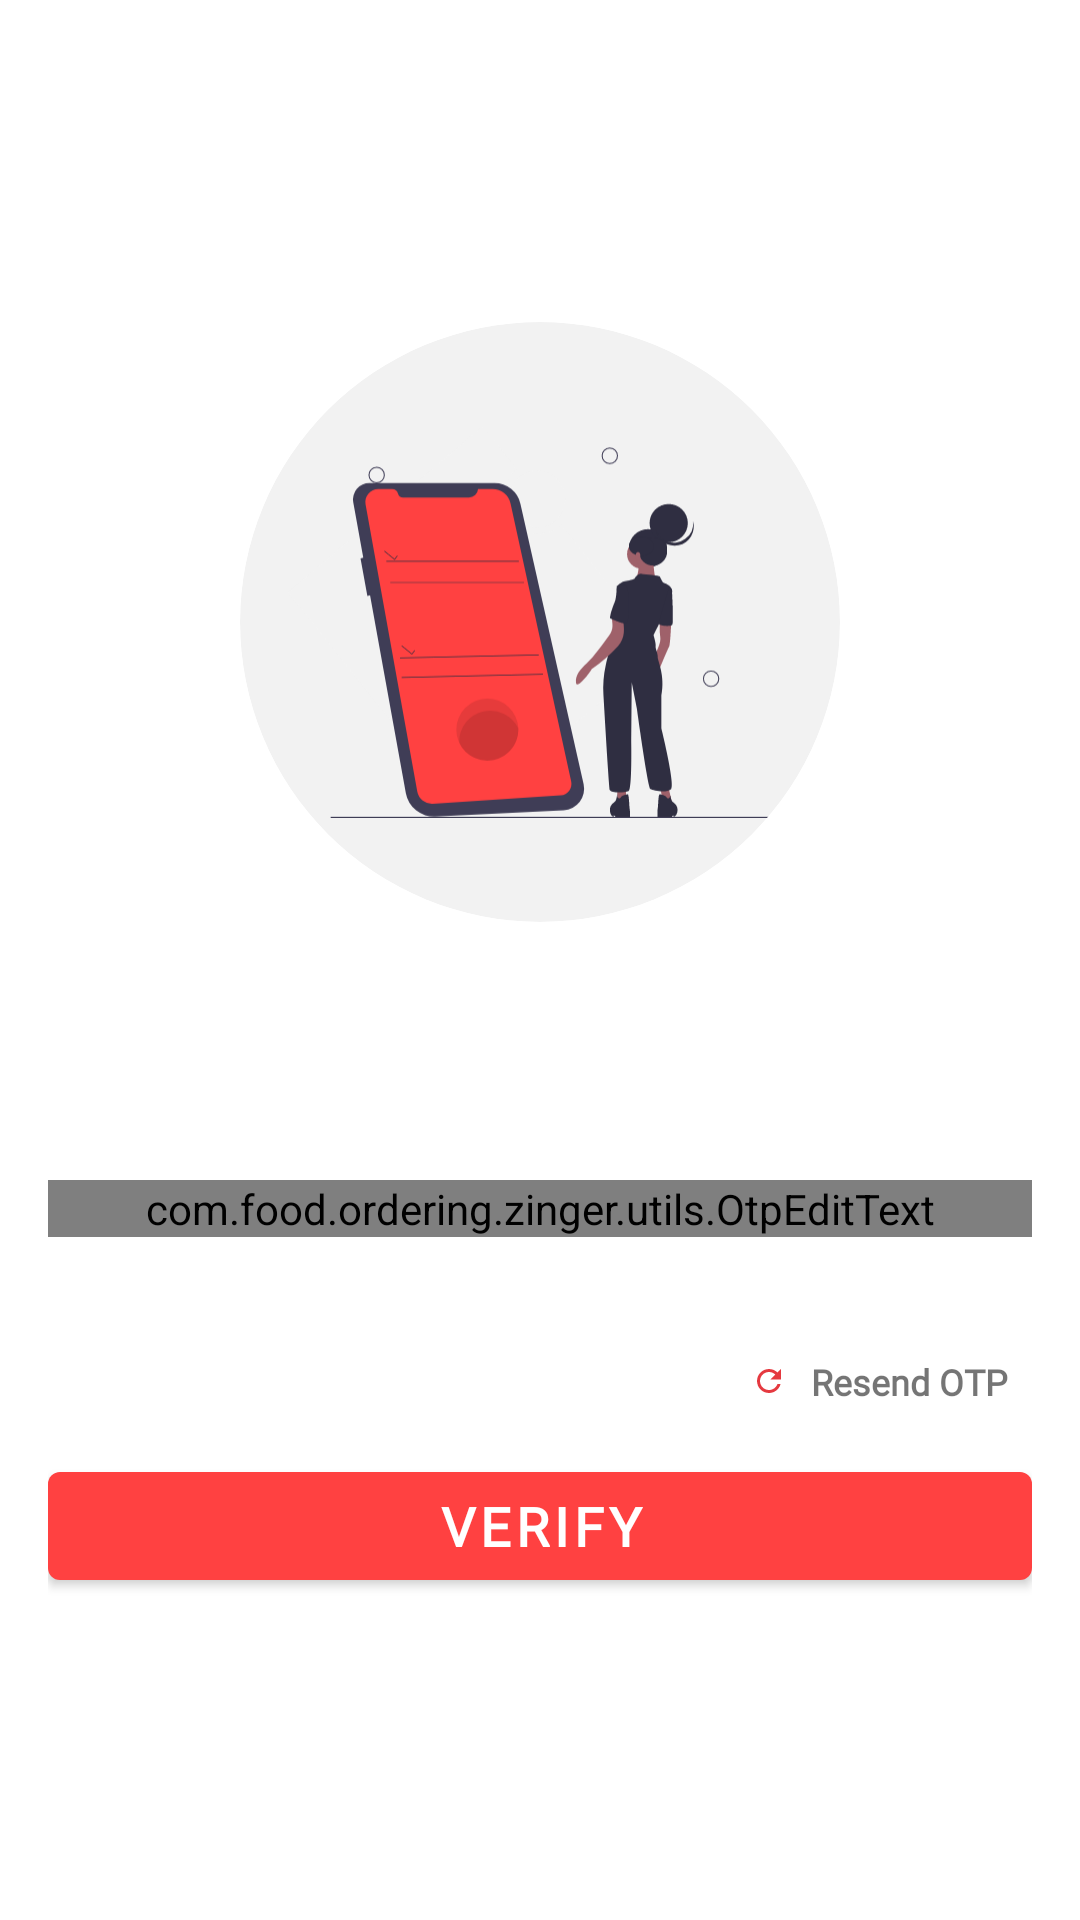

Android layout source for this screen:
<!-- AndroidManifest.xml: application theme AppTheme -->
<!-- res/layout/activity_otp.xml -->
<?xml version="1.0" encoding="utf-8"?>
<layout xmlns:android="http://schemas.android.com/apk/res/android"
	xmlns:app="http://schemas.android.com/apk/res-auto"
	xmlns:tools="http://schemas.android.com/tools">

	<data>

	</data>

	<RelativeLayout
		android:layout_width="match_parent"
		android:layout_height="match_parent"
		android:background="@android:color/white"
		tools:context="com.food.ordering.zinger.ui.otp.OtpActivity">

		<ImageView
			android:id="@+id/image_close"
			android:layout_width="32dp"
			android:layout_height="32dp"
			android:layout_margin="16dp"
			android:src="@drawable/ic_close"
			android:tint="@android:color/black" />

		<LinearLayout
			android:id="@+id/layout_otp"
			android:layout_width="match_parent"
			android:layout_height="wrap_content"
			android:layout_centerInParent="true"
			android:orientation="vertical"
			android:padding="16dp">

			<com.google.android.material.card.MaterialCardView
				android:layout_width="200dp"
				android:layout_height="200dp"
				android:layout_gravity="center"
				android:layout_marginBottom="32dp"
				app:cardBackgroundColor="#f2f2f2"
				app:cardCornerRadius="100dp"
				app:cardElevation="0dp">

				<ImageView
					android:layout_width="match_parent"
					android:layout_height="match_parent"
					android:padding="16dp"
					android:src="@drawable/ic_phone_otp" />
			</com.google.android.material.card.MaterialCardView>

			<TextView
				android:id="@+id/text_otp_sent"
				android:layout_width="match_parent"
				android:layout_height="wrap_content"
				android:layout_gravity="top"
				android:fontFamily="@font/poppins_bold"
				android:gravity="center|start"
				android:paddingTop="3dp"
				tools:text="Enter the six digit OTP which has been sent to your mobile number:"
				android:textColor="@android:color/black"
				android:textStyle="bold" />

			<com.food.ordering.zinger.utils.OtpEditText
				android:id="@+id/edit_otp"
				android:layout_width="match_parent"
				android:layout_height="wrap_content"
				android:layout_marginTop="32dp"
				android:layout_marginBottom="32dp"
				android:cursorVisible="false"
				android:digits="1234567890"
				android:fontFamily="@font/poppins_semibold"
				android:inputType="number"
				android:maxLength="6"
				android:textColor="@color/colorAccent"
				android:textIsSelectable="false"
				android:textSize="20sp"
				android:textStyle="bold" />

			<TextView
				android:id="@+id/text_resend_otp"
				android:layout_width="wrap_content"
				android:layout_height="wrap_content"
				android:layout_gravity="end"
				android:drawableStart="@drawable/ic_reload"
				android:drawablePadding="8dp"
				android:fontFamily="@font/poppins_semibold"
				android:gravity="center|start"
				android:padding="8dp"
				android:paddingTop="3dp"
				android:text="@string/label_resend_otp"
				android:textSize="12sp"
				android:textStyle="bold" />


			<com.google.android.material.button.MaterialButton
				android:id="@+id/button_login"
				android:layout_width="match_parent"
				android:layout_height="wrap_content"
				android:layout_marginTop="8dp"
				android:fontFamily="@font/poppins_semibold"
				android:text="@string/label_verify"
				android:textSize="18sp"
				android:textStyle="bold"
				app:backgroundTint="@color/colorAccent" />
		</LinearLayout>
	</RelativeLayout>
</layout>
<!-- resources referenced by this layout -->
<resources>
  <color name="colorAccent">#FF4141</color>
  <!-- drawable ic_reload (drawable) -->
  <vector android:height="12dp" android:tint="#E53940"
      android:viewportHeight="24.0" android:viewportWidth="24.0"
      android:width="12dp" xmlns:android="http://schemas.android.com/apk/res/android">
      <path android:fillColor="#FF000000" android:pathData="M17.65,6.35C16.2,4.9 14.21,4 12,4c-4.42,0 -7.99,3.58 -7.99,8s3.57,8 7.99,8c3.73,0 6.84,-2.55 7.73,-6h-2.08c-0.82,2.33 -3.04,4 -5.65,4 -3.31,0 -6,-2.69 -6,-6s2.69,-6 6,-6c1.66,0 3.14,0.69 4.22,1.78L13,11h7V4l-2.35,2.35z"/>
  </vector>
  <string name="label_resend_otp">Resend OTP</string>
  <string name="label_verify">Verify</string>
  <style name="AppTheme" parent="Theme.MaterialComponents.Light.NoActionBar">
  		
  		<item name="colorPrimary">@color/colorPrimary</item>
  		<item name="colorPrimaryDark">@color/colorPrimaryDark</item>
  		<item name="colorAccent">@color/colorAccent</item>
  		<item name="snackbarStyle">@style/snackbar_style</item>
  		<item name="snackbarButtonStyle">@style/snackbar_button</item>
  		<item name="snackbarTextViewStyle">@style/snackbar_text</item>
  		<item name="materialAlertDialogTheme">@style/AlertDialogTheme</item>
  	</style>
  <color name="colorPrimary">#ffffff</color>
  <color name="colorPrimaryDark">#000000</color>
  <style name="snackbar_style" parent="@style/Widget.MaterialComponents.Snackbar">
  		<item name="android:layout_margin">16dp</item>
  	</style>
  <style name="snackbar_button" parent="@style/Widget.MaterialComponents.Button.UnelevatedButton">
  		<item name="android:fontFamily">@font/open_sans_bold</item>
  		<item name="android:textStyle">bold</item>
  		<item name="android:textColor">@android:color/white</item>
  		<item name="backgroundTint">@color/green</item>
  		<item name="android:drawableEnd">@drawable/ic_cart</item>
  	</style>
  <style name="snackbar_text" parent="@style/Widget.MaterialComponents.Snackbar.TextView">
  		<item name="android:fontFamily">@font/open_sans_bold</item>
  		<item name="android:textStyle">bold</item>
  	</style>
  <style name="AlertDialogTheme" parent="ThemeOverlay.MaterialComponents.MaterialAlertDialog">
  		<item name="buttonBarPositiveButtonStyle">@style/PositiveButton</item>
  		<item name="buttonBarNegativeButtonStyle">@style/NegativeButton</item>
  		<item name="materialAlertDialogBodyTextStyle">@style/AlertDialogBodyText</item>
  		<item name="materialAlertDialogTitleTextStyle">@style/AlertDialogTitleText</item>
  	</style>
  <color name="green">#00C853</color>
  <style name="PositiveButton" parent="@style/Widget.MaterialComponents.Button.UnelevatedButton">
  		<item name="android:fontFamily">@font/poppins_bold</item>
  		<item name="android:textStyle">bold</item>
  		<item name="android:textColor">@color/colorAccent</item>
  	</style>
  <style name="NegativeButton" parent="@style/Widget.MaterialComponents.Button.UnelevatedButton">
  		<item name="android:fontFamily">@font/poppins_semibold</item>
  		<item name="android:textStyle">bold</item>
  		<item name="android:textColor">@android:color/tab_indicator_text</item>
  	</style>
  <style name="AlertDialogBodyText" parent="TextAppearance.MaterialComponents.Body1">
  		<item name="android:fontFamily">@font/poppins</item>
  		<item name="android:textSize">14sp</item>
  	</style>
  <style name="AlertDialogTitleText" parent="MaterialAlertDialog.MaterialComponents.Title.Text">
  		<item name="android:fontFamily">@font/poppins_bold</item>
  		<item name="android:textStyle">bold</item>
  		<item name="android:textColor">@android:color/black</item>
  		<item name="android:textSize">16sp</item>
  	</style>
</resources>
